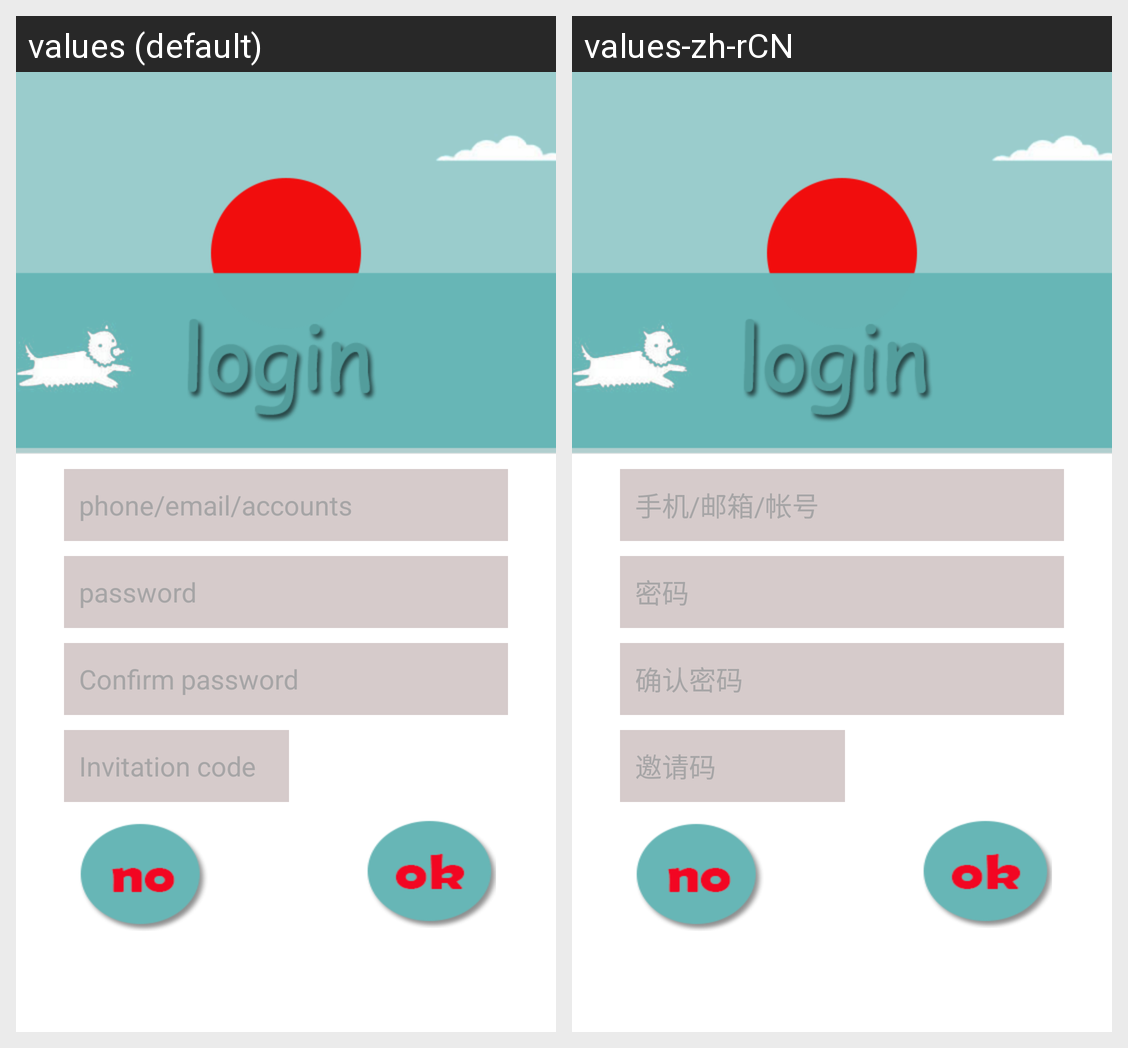

This grid shows one Android layout under two languages. Give, for every string resource on the screen, its name, the default text and each shown locale's text.
Android screen res/layout/sign_in_activity.xml rendered under 2 locales, left to right: values (default), values-zh-rCN. Device: Nexus 5 (rendered at 1080×1920; each locale shown at half size, 540×960, under a caption strip naming it); theme AppTheme.
Strings drawn on this screen, with the default value and each locale's value (text and hints the layout hard-codes, and strings that could not be matched under every locale, appear in the picture but are not listed):

login_name_hint
  values: phone/email/accounts
  values-zh-rCN: 手机/邮箱/帐号

login_pass_hint
  values: password
  values-zh-rCN: 密码

login_sign_reqpass
  values: Confirm password
  values-zh-rCN: 确认密码

Invitation_code
  values: Invitation code
  values-zh-rCN: 邀请码
